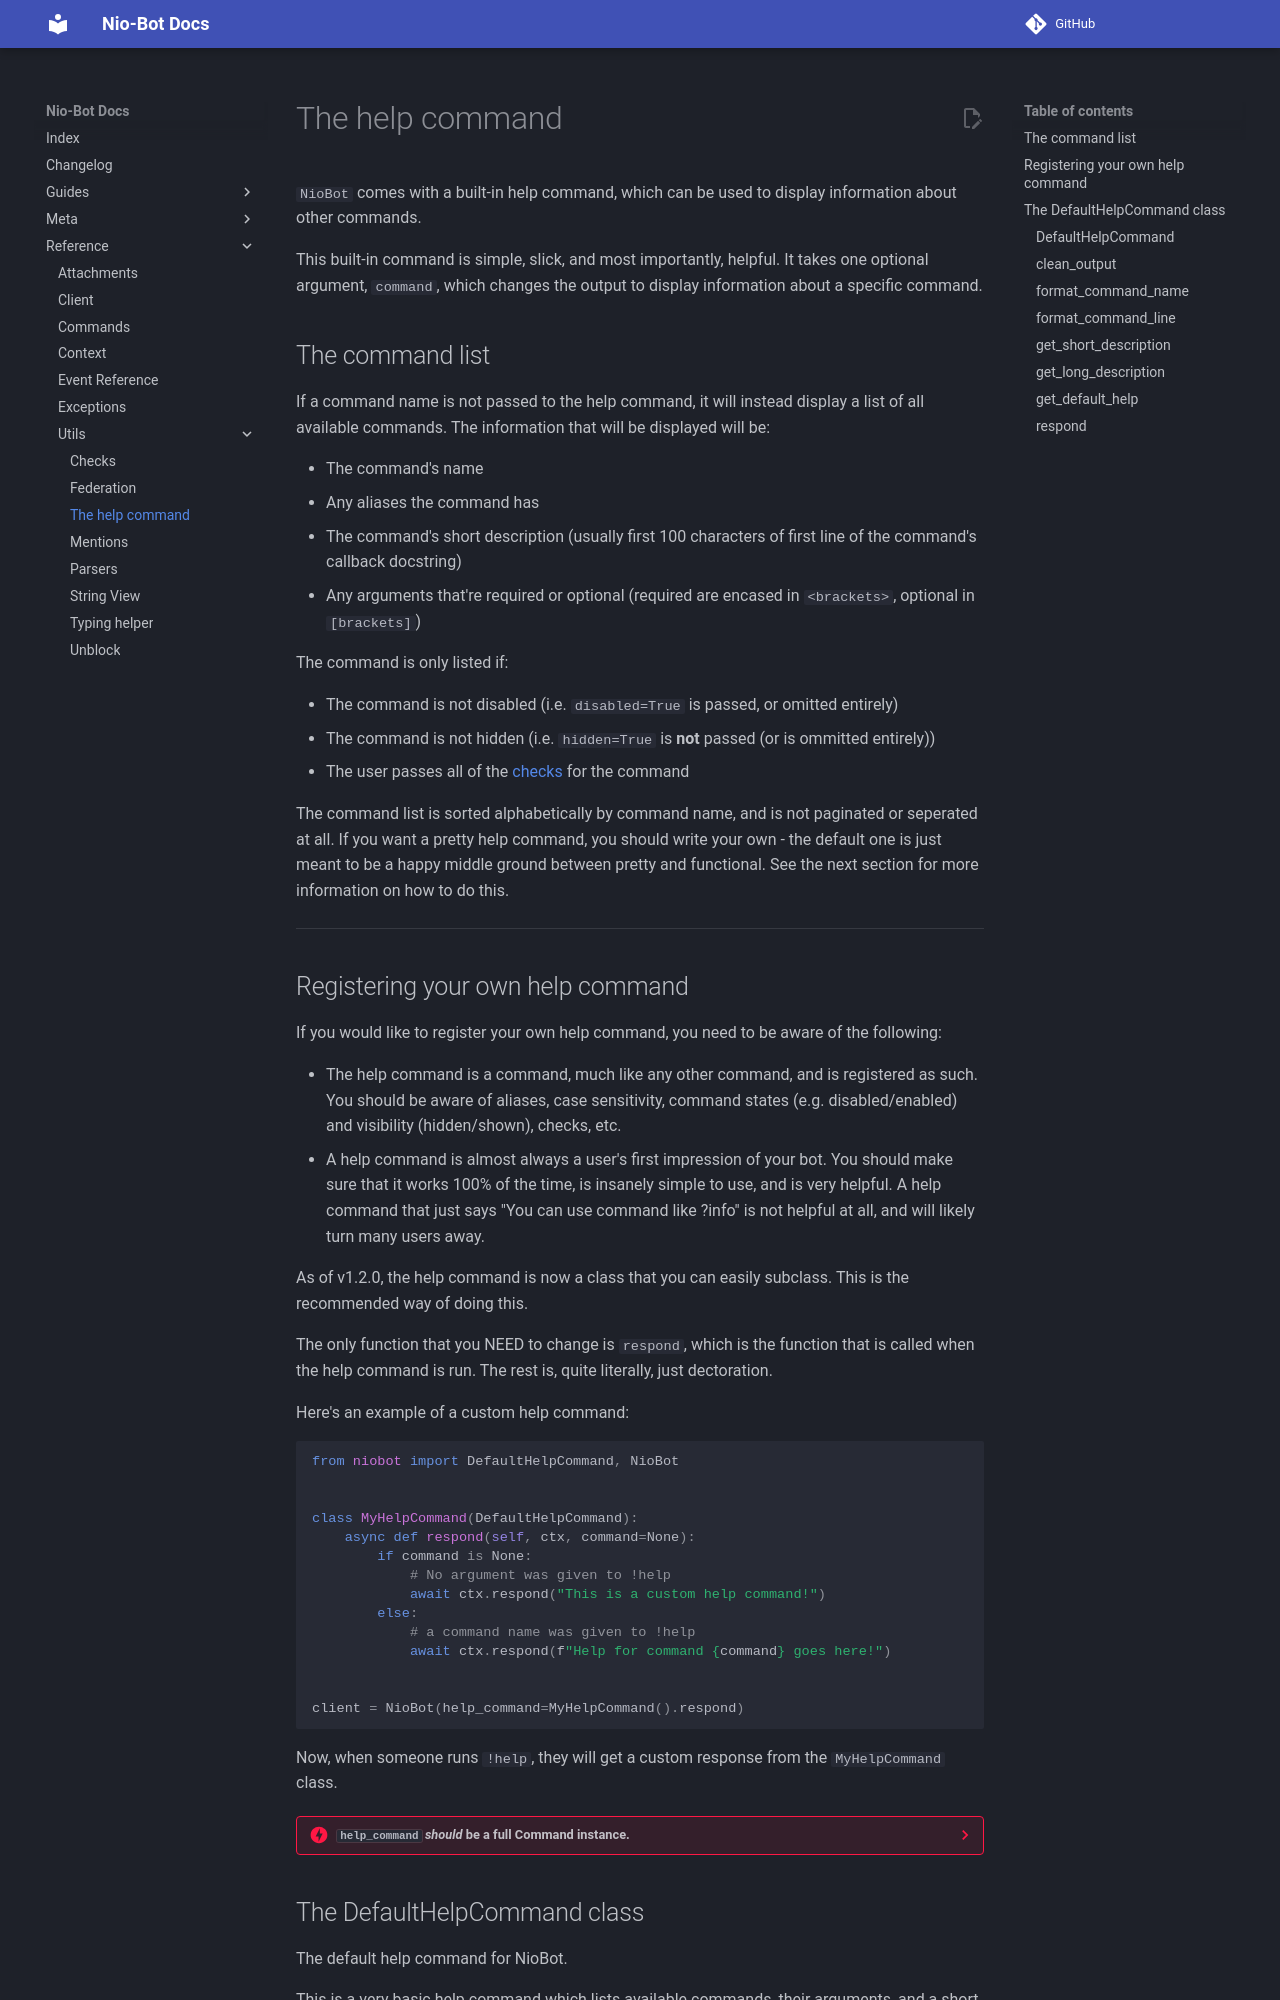

repository: nexy7574/nio-bot · page: v1.2.1/reference/utils/help_command/index.html · generator: mkdocs

# The help command
`NioBot` comes with a built-in help command, which can be used to display information about other commands.

This built-in command is simple, slick, and most importantly, helpful.
It takes one optional argument, `command`, which changes the output to display information about a specific command.

## The command list

If a command name is not passed to the help command, it will instead display a list of all available commands.
The information that will be displayed will be:

* The command's name
* Any aliases the command has
* The command's short description (usually first 100 characters of first line of the command's callback docstring)
* Any arguments that're required or optional (required are encased in `<brackets>`, optional in `[brackets]`)

The command is only listed if:

* The command is not disabled (i.e. `disabled=True` is passed, or omitted entirely)
* The command is not hidden (i.e. `hidden=True` is **not** passed (or is ommitted entirely))
* The user passes all of the [checks](checks.md) for the command

The command list is sorted alphabetically by command name, and is not paginated or seperated at all.
If you want a pretty help command, you should write your own - the default one is just meant to be a happy middle ground
between pretty and functional. See the next section for more information on how to do this.

-------------------------------------------
